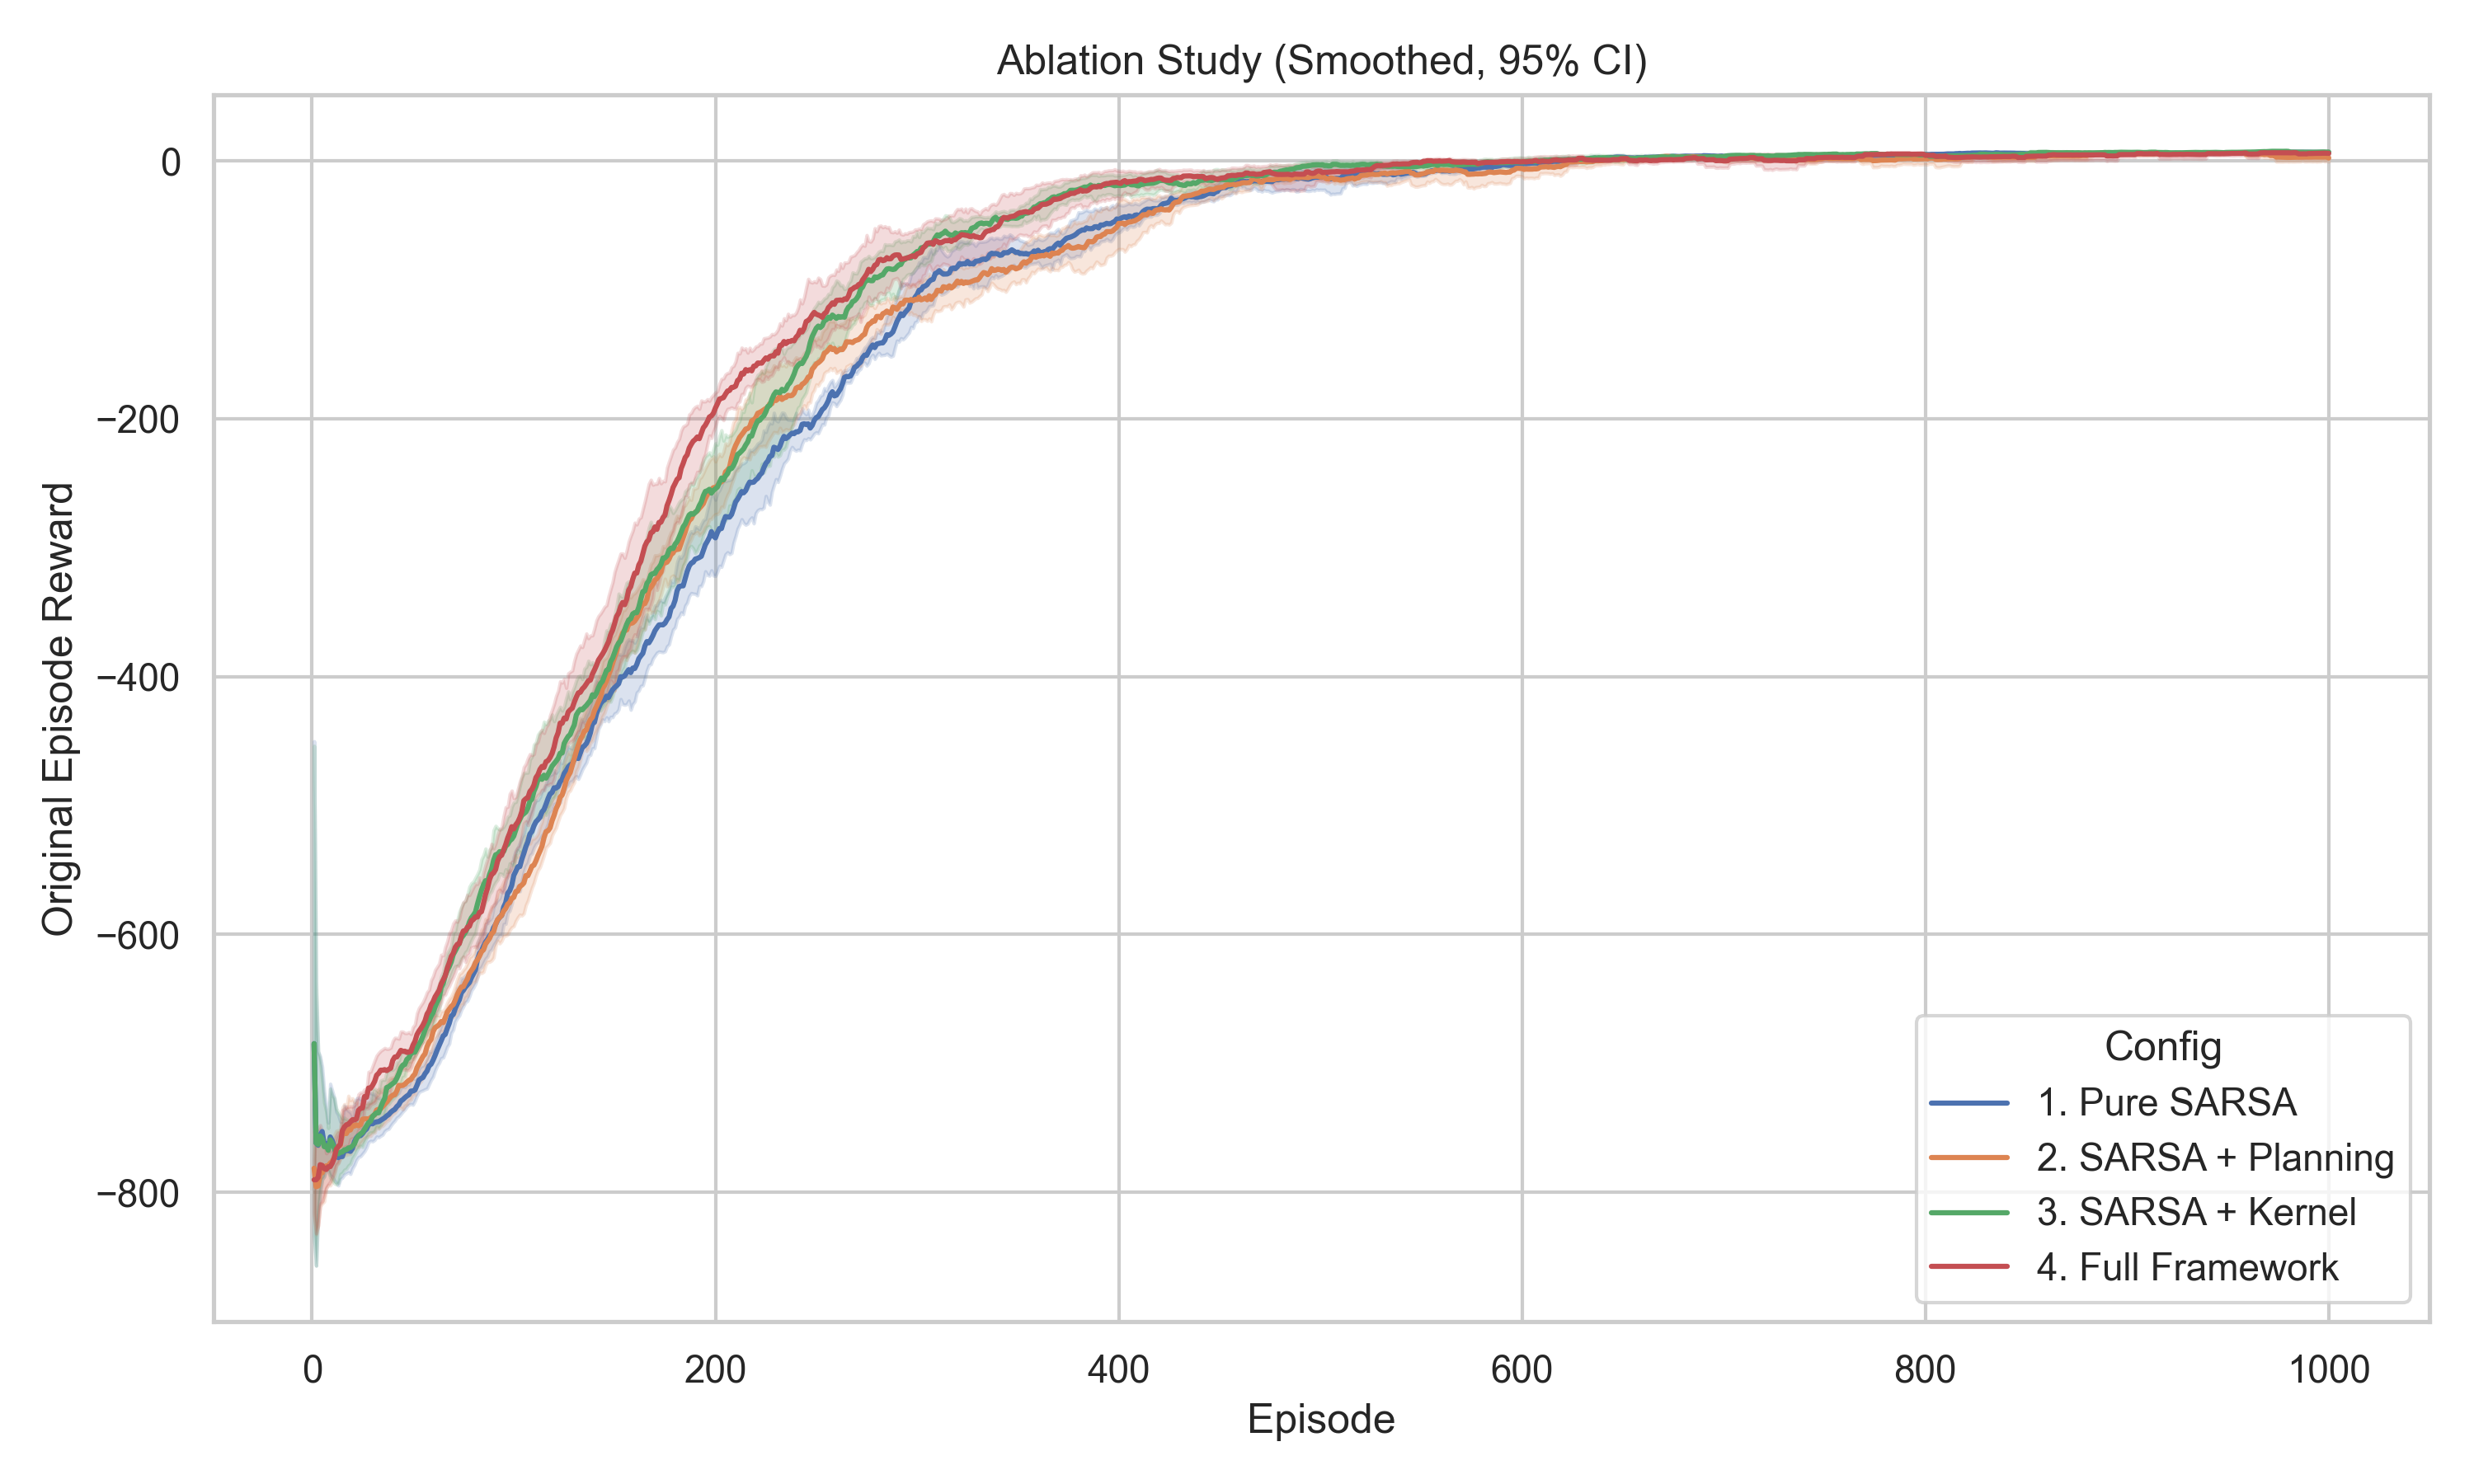

The file beside this chart, header and first rows:
Config, Seed, Episode, Reward, Smoothed_Reward
1. Pure SARSA, 1, 1, -740, -740.0
1. Pure SARSA, 1, 2, -758, -749.0
1. Pure SARSA, 1, 3, -803, -767.0
1. Pure SARSA, 1, 4, -722, -755.8
1. Pure SARSA, 1, 5, -776, -759.8
1. Pure SARSA, 1, 6, -830, -771.5
1. Pure SARSA, 1, 7, -785, -773.4
1. Pure SARSA, 1, 8, -803, -777.1
1. Pure SARSA, 1, 9, -659, -764.0
1. Pure SARSA, 1, 10, -776, -765.2
1. Pure SARSA, 1, 11, -857, -773.5
1. Pure SARSA, 1, 12, -848, -779.8
1. Pure SARSA, 1, 13, -857, -785.7
1. Pure SARSA, 1, 14, -794, -786.3
1. Pure SARSA, 1, 15, -812, -788.0
1. Pure SARSA, 1, 16, -731, -784.4
1. Pure SARSA, 1, 17, -767, -783.4
1. Pure SARSA, 1, 18, -668, -777.0
1. Pure SARSA, 1, 19, -758, -776.0
1. Pure SARSA, 1, 20, -794, -776.9
1. Pure SARSA, 1, 21, -731, -774.7
1. Pure SARSA, 1, 22, -758, -774
1. Pure SARSA, 1, 23, -740, -772.5
1. Pure SARSA, 1, 24, -668, -768.1
1. Pure SARSA, 1, 25, -839, -771
1. Pure SARSA, 1, 26, -713, -768.7
1. Pure SARSA, 1, 27, -686, -765.7
1. Pure SARSA, 1, 28, -551, -758.0
1. Pure SARSA, 1, 29, -731, -757.1
1. Pure SARSA, 1, 30, -704, -755.3
1. Pure SARSA, 1, 31, -749, -755.1
1. Pure SARSA, 1, 32, -614, -750.7
1. Pure SARSA, 1, 33, -686, -748.7
1. Pure SARSA, 1, 34, -668, -746.4
1. Pure SARSA, 1, 35, -686, -744.6
1. Pure SARSA, 1, 36, -731, -744.2
1. Pure SARSA, 1, 37, -596, -740.2
1. Pure SARSA, 1, 38, -749, -740.5
1. Pure SARSA, 1, 39, -678, -738.9
1. Pure SARSA, 1, 40, -722, -738.5
1. Pure SARSA, 1, 41, -605, -735.2
1. Pure SARSA, 1, 42, -443, -728.2
1. Pure SARSA, 1, 43, -758, -728.9
1. Pure SARSA, 1, 44, -361, -720.6
1. Pure SARSA, 1, 45, -740, -721.0
1. Pure SARSA, 1, 46, -731, -721.2
1. Pure SARSA, 1, 47, -623, -719.1
1. Pure SARSA, 1, 48, -560, -715.8
1. Pure SARSA, 1, 49, -659, -714.7
1. Pure SARSA, 1, 50, -650, -713.4
1. Pure SARSA, 1, 51, -476, -708.1
1. Pure SARSA, 1, 52, -713, -707.2
1. Pure SARSA, 1, 53, -695, -705
1. Pure SARSA, 1, 54, -668, -703.9
1. Pure SARSA, 1, 55, -542, -699.3
1. Pure SARSA, 1, 56, -686, -696.4
1. Pure SARSA, 1, 57, -677, -694.2
1. Pure SARSA, 1, 58, -776, -693.7
1. Pure SARSA, 1, 59, -659, -693.7
1. Pure SARSA, 1, 60, -677, -691.7
... 19,940 more rows
